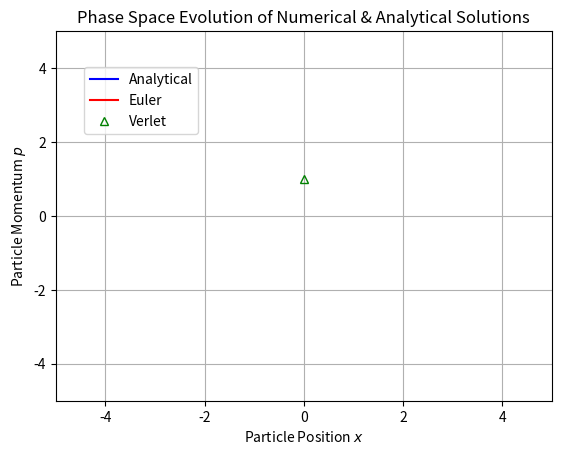

Recreate this plot in Python.
"""
Created on Wed Feb 17 15:15:10 2021

Python code to illustrate the performances of the Euler and Verlet algorithms
relative to the analytical solution for a 1-dimensional undamped
harmonic oscillator system. 

[redacted]
"""

## Import Relevant Packages
import math
import numpy as np
import matplotlib.pyplot as plt                  # Comparison plots
import matplotlib.animation as anim              # Animation tools

## Define Functions & Set-up Auxiliary Features
# Functions
def force(k, x):                    # Calculates restoring force
	f = -k * x
	return f

def energy(k, x, m, v):             # Calculates system energy
	e = 0.5*k*(x**2) + 0.5*m*(v**2)
	return e

def animation_frame(i):                          # Function for animation
	x_A_anim.append(x_A[i])                  # Analytical position
	p_A_anim.append(p_A[i])                  # Analytical momentum
	
	line_A.set_data(x_A_anim, p_A_anim)      # Update analytical line
	
	x_E_anim.append(x_E[i])                  # Euler position
	p_E_anim.append(p_E[i])                  # Euler momentum
	
	line_E.set_data(x_E_anim, p_E_anim)      # Update euler line

	x_V_anim.append(x_V[i])                  # Verlet position
	p_V_anim.append(p_V[i])                  # Verlet momentum
	
	line_V.set_data(x_V_anim, p_V_anim)      # Update verlet line
	
	return line_A, line_E, line_V,

# Set-up Movie Writer Format
writer = anim.ImageMagickWriter(fps=15)



## Main Code

## Simulation Loop
# Parse Input
nsteps = 100                              # Number of steps
dt = 0.25                                 # Size of time-step

# Hard-coded Constants
k=1.0                                    # Spring constant
m=1.0                                    # Mass of oscillator
x0 = 0.0                                 # initial position
v0 = 1.0                                 # initial velocity

# Assign Variables
w = math.sqrt(k/m)                       # Angular frequency
A = x0**2 + (v0/w)**2                    # Amplitude
ph = math.atan(x0*w/v0)                  # Phase shift
t = [i*dt for i in range(0, nsteps+1)]   # Time intervals



## Part I: Analytical Solution 
# Initialize Position, Velocity, Momentum, and Energy Arrays
x_A, v_A, p_A, E_A = ([] for j in range(4))

# Calculate & Update Arrays
for l in range(len(t)):
	x_A.append(A*math.sin(w*t[l]+ph))          # Position
	v_A.append(A*w*math.cos(w*t[l]+ph))        # Velocity
	p_A.append(m*v_A[l])                       # Momentum
	E_A.append(energy(k, x_A[l], m, v_A[l]))   # System total energy
	


## Part II: Numerical Algorithms
# Initialize Euler Variables
x_E = [x0]
v_E = [v0]
p_E = [m*v0]
f_E = [force(k, x0)]
E_E = [energy(k, x_E[0], m, v_E[0])]

# Main Euler Loop
for i in range(nsteps):
	x_E.append(x_E[i] + v_E[i]*dt + (0.5*f_E[i]/m)*(dt**2))   # Position
	v_E.append(v_E[i] + dt*f_E[i]/m)                          # Velocity
	p_E.append(m*v_E[-1])                                     # Momentum
	f_E.append(force(k, x_E[-1]))                             # Force
	E_E.append(energy(k, x_E[-1], m, v_E[-1]))                # Energy

# Initialize Verlet Variables
x_V = x_E[0:2]
v_V = v_E[0:2]
p_V = p_E[0:2]
f_V = f_E[0:2]
E_V = E_E[0:2]

# Main Verlet Loop
for i in range(nsteps-1):
	x_V.append(x_V[i+1] + v_V[i]*dt + f_V[i+1]/(2*m)*(dt**2))   # Position
	f_V.append(force(k, x_V[-1]))                               # Force
	v_V.append(v_V[i+1] + dt/(2*m)*(f_V[i+1] + f_V[-1]))        # Velocity
	p_V.append(m*v_V[-1])                                       # Momentum
	E_V.append(energy(k, x_V[-1], m, v_V[-1]))                  # Energy



## Visualization
# Initialize Plot Area & Variables
fig, ax = plt.subplots()
ax.set_xlim(-5, 5)
ax.set_ylim(-5, 5)
ax.grid("True", which='both')
ax.set_ylabel('Particle Momentum $p$')
ax.set_xlabel('Particle Position $x$')
plt.title('Phase Space Evolution of Numerical & Analytical Solutions')

# Initialize Plot Variables
line_A, = ax.plot(x0, m*v0, 'b-', mfc="None", label="Analytical")
line_E, = ax.plot(x0, m*v0, 'r-', mfc="None", label="Euler")
line_V, = ax.plot(x0, m*v0, 'g^', mfc="None", linestyle="None", label="Verlet")
fig.legend(loc=[0.15, 0.705])

# Initialize Data Sets to be Updated
x_A_anim, p_A_anim = ([] for j in range(2))
x_E_anim, p_E_anim = ([] for j in range(2))
x_V_anim, p_V_anim = ([] for j in range(2))

# Animate Evolution
animation = anim.FuncAnimation(fig, func=animation_frame,
						   frames=np.arange(0,nsteps,1), interval=100)

# Show Plot
plt.show()

# Save Movie
# animation.save('Phase_Evol.gif', writer=writer)
